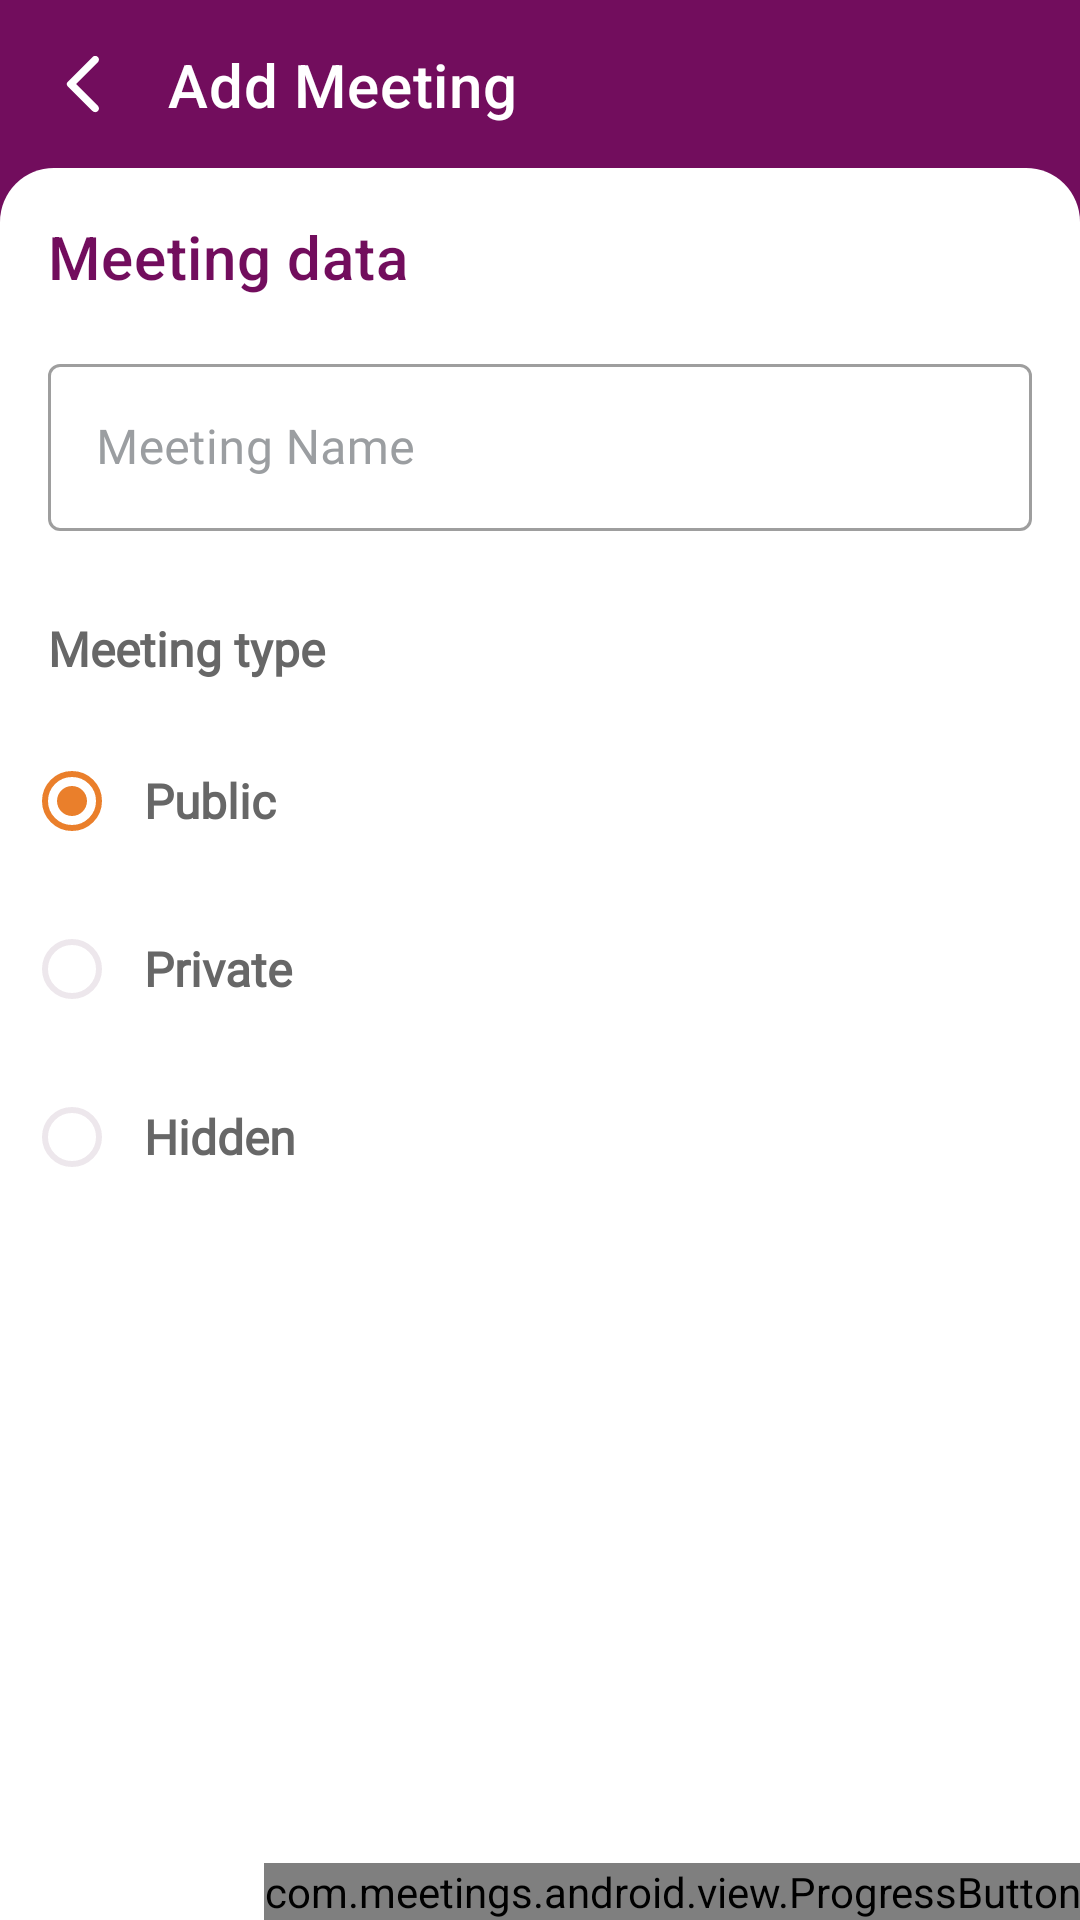

Write the Android layout XML for this screen, with the resource values it uses.
<!-- AndroidManifest.xml: application theme Theme.Shrine.Dark -->
<!-- res/layout/activity_add_meeting.xml -->
<android.support.design.widget.CoordinatorLayout xmlns:android="http://schemas.android.com/apk/res/android"
    xmlns:app="http://schemas.android.com/apk/res-auto"
    xmlns:tools="http://schemas.android.com/tools"
    android:id="@+id/coordinatorLayout"
    android:layout_width="match_parent"
    android:layout_height="match_parent"
    tools:context=".feature.addMeeting.AddMeetingActivity">

    <android.support.constraint.ConstraintLayout
        android:layout_width="match_parent"
        android:layout_height="match_parent">

        <View
            android:id="@+id/viewShape"
            android:layout_width="0dp"
            android:layout_height="0dp"
            android:layout_marginTop="56dp"
            android:background="@drawable/shape_bg"
            app:layout_constraintBottom_toBottomOf="parent"
            app:layout_constraintEnd_toEndOf="parent"
            app:layout_constraintStart_toStartOf="parent"
            app:layout_constraintTop_toTopOf="parent" />

        <TextView
            android:id="@+id/tvHeader"
            style="@style/TextAppearance.Shrine.Headline6.White"
            android:layout_width="0dp"
            android:layout_height="wrap_content"
            android:layout_marginEnd="16dp"
            android:layout_marginStart="8dp"
            android:text="@string/add_meeting"
            app:layout_constraintBottom_toBottomOf="@+id/ivBackIcon"
            app:layout_constraintEnd_toEndOf="parent"
            app:layout_constraintStart_toEndOf="@+id/ivBackIcon"
            app:layout_constraintTop_toTopOf="@+id/ivBackIcon" />

        <android.support.v7.widget.AppCompatImageView
            android:id="@+id/ivBackIcon"
            android:layout_width="wrap_content"
            android:layout_height="wrap_content"
            android:layout_marginStart="8dp"
            android:layout_marginTop="8dp"
            android:padding="8dp"
            app:layout_constraintHorizontal_chainStyle="packed"
            app:layout_constraintStart_toStartOf="parent"
            app:layout_constraintTop_toTopOf="parent"
            app:srcCompat="@drawable/ic_arrow_back" />

        <TextView
            android:id="@+id/tvInfo"
            style="@style/TextAppearance.Shrine.Headline6"
            android:layout_width="wrap_content"
            android:layout_height="wrap_content"
            android:layout_gravity="center_horizontal"
            android:layout_marginStart="@dimen/normalMargin"
            android:layout_marginTop="@dimen/normalMargin"
            android:text="@string/meeting_data"
            app:layout_constraintStart_toStartOf="parent"
            app:layout_constraintTop_toTopOf="@+id/viewShape" />

        <android.support.design.widget.TextInputLayout
            android:id="@+id/tiName"
            style="@style/Widget.Shrine.TextInputLayout"
            android:layout_width="0dp"
            android:layout_height="wrap_content"
            android:layout_marginEnd="@dimen/normalMargin"
            android:layout_marginStart="@dimen/normalMargin"
            android:layout_marginTop="16dp"
            android:hint="@string/meeting_name"
            app:errorEnabled="true"
            app:layout_constraintEnd_toEndOf="parent"
            app:layout_constraintStart_toStartOf="parent"
            app:layout_constraintTop_toBottomOf="@+id/tvInfo">

            <android.support.design.widget.TextInputEditText
                android:id="@+id/etName"
                android:layout_width="match_parent"
                android:layout_height="wrap_content"
                android:fontFamily="@font/raleway"
                android:inputType="text"
                android:maxLines="1" />
        </android.support.design.widget.TextInputLayout>

        <TextView
            android:id="@+id/tvType"
            android:layout_width="0dp"
            android:layout_height="wrap_content"
            android:layout_marginStart="16dp"
            android:fontFamily="@font/raleway_medium"
            android:text="@string/meeting_type"
            android:textColor="@color/rbTextColor"
            android:textSize="16sp"
            android:textStyle="bold"
            app:layout_constraintEnd_toEndOf="parent"
            app:layout_constraintStart_toStartOf="parent"
            app:layout_constraintTop_toBottomOf="@+id/tiName" />

        <RadioGroup
            android:id="@+id/rgTypes"
            android:layout_width="0dp"
            android:layout_height="wrap_content"
            android:layout_marginEnd="8dp"
            android:layout_marginStart="8dp"
            android:layout_marginTop="16dp"
            android:paddingEnd="0dp"
            android:paddingStart="0dp"
            app:layout_constraintEnd_toEndOf="parent"
            app:layout_constraintStart_toStartOf="parent"
            app:layout_constraintTop_toBottomOf="@+id/tvType">

            <android.support.v7.widget.AppCompatRadioButton
                android:id="@+id/rbPublic"
                android:layout_width="match_parent"
                android:layout_height="wrap_content"
                android:checked="true"
                android:fontFamily="@font/raleway_medium"
                android:paddingEnd="8dp"
                android:paddingStart="8dp"
                android:text="@string/type_public"
                android:textColor="@color/rbTextColor"
                android:textSize="16sp"
                android:textStyle="bold"
                android:theme="@style/Widget.Shrine.RadioButton" />

            <android.support.v7.widget.AppCompatRadioButton
                android:id="@+id/rbPrivate"
                android:layout_width="match_parent"
                android:layout_height="wrap_content"
                android:layout_marginTop="8dp"
                android:fontFamily="@font/raleway_medium"
                android:paddingEnd="8dp"
                android:paddingStart="8dp"
                android:text="@string/type_private"
                android:textColor="@color/rbTextColor"
                android:textSize="16sp"
                android:textStyle="bold"
                android:theme="@style/Widget.Shrine.RadioButton" />

            <android.support.v7.widget.AppCompatRadioButton
                android:id="@+id/rbHidden"
                android:layout_width="match_parent"
                android:layout_height="wrap_content"
                android:layout_marginTop="8dp"
                android:fontFamily="@font/raleway_medium"
                android:paddingEnd="8dp"
                android:paddingStart="8dp"
                android:text="@string/type_hidden"
                android:textColor="@color/rbTextColor"
                android:textSize="16sp"
                android:textStyle="bold"
                android:theme="@style/Widget.Shrine.RadioButton" />
        </RadioGroup>
    </android.support.constraint.ConstraintLayout>

    <com.meetings.android.view.ProgressButton
        android:id="@+id/btStartMeeting"
        android:layout_width="wrap_content"
        android:layout_height="wrap_content"
        android:layout_gravity="end|bottom"
        app:progressButtonBackground="?attr/colorAccent"
        app:progressButtonIcon="@drawable/ic_play"
        app:progressButtonText="@string/start_meeting" />
</android.support.design.widget.CoordinatorLayout>
<!-- resources referenced by this layout -->
<resources>
  <color name="rbTextColor">#676767</color>
  <dimen name="normalMargin">16dp</dimen>
  <!-- drawable ic_arrow_back (drawable-nodpi) -->
  <vector xmlns:android="http://schemas.android.com/apk/res/android"
      android:width="24dp"
      android:height="24dp"
      android:viewportHeight="24"
      android:viewportWidth="24">
      <path
          android:fillColor="#FFFFFF"
          android:pathData="M16.62,2.99L16.62,2.99c-0.49,-0.49 -1.28,-0.49 -1.77,0l-8.31,8.31c-0.39,0.39 -0.39,1.02 0,1.41l8.31,8.31c0.49,0.49 1.28,0.49 1.77,0h0c0.49,-0.49 0.49,-1.28 0,-1.77L9.38,12l7.25,-7.25C17.11,4.27 17.11,3.47 16.62,2.99z" />
  </vector>
  <!-- drawable ic_play (drawable-nodpi) -->
  <vector xmlns:android="http://schemas.android.com/apk/res/android"
      android:width="24dp"
      android:height="24dp"
      android:viewportHeight="24"
      android:viewportWidth="24">
      <path
          android:fillColor="#FFFFFF"
          android:pathData="M8,6.82v10.36c0,0.79 0.87,1.27 1.54,0.84l8.14,-5.18c0.62,-0.39 0.62,-1.29 0,-1.69L9.54,5.98C8.87,5.55 8,6.03 8,6.82z" />
  </vector>
  <!-- drawable shape_bg (drawable) -->
  <shape xmlns:android="http://schemas.android.com/apk/res/android">
      <solid android:color="#ffffff" />
  
      <corners
          android:topLeftRadius="18dp"
          android:topRightRadius="18dp" />
  </shape>
  <string name="add_meeting">Add Meeting</string>
  <string name="meeting_data">Meeting data</string>
  <string name="meeting_name">Meeting Name</string>
  <string name="meeting_type">Meeting type</string>
  <string name="start_meeting">Start Meeting</string>
  <string name="type_hidden">Hidden</string>
  <string name="type_private">Private</string>
  <string name="type_public">Public</string>
  <style name="TextAppearance.Shrine.Headline6" parent="TextAppearance.MaterialComponents.Headline6">
          <item name="android:textColor">@color/textColor</item>
          <item name="android:fontFamily">@font/raleway_medium</item>
      </style>
  <style name="TextAppearance.Shrine.Headline6.White">
          <item name="android:textColor">@android:color/white</item>
      </style>
  <style name="Widget.Shrine.RadioButton" parent="Theme.MaterialComponents.Light">
          <item name="colorControlNormal">@color/rbColorNormal</item>
          <item name="colorControlActivated">@color/colorControlActivated</item>
      </style>
  <style name="Widget.Shrine.TextInputLayout" parent="Widget.MaterialComponents.TextInputLayout.OutlinedBox">
          <item name="hintTextAppearance">@style/TextAppearance.Shrine.TextInputLayout.HintText</item>
          <item name="android:paddingBottom">8dp</item>
          <item name="android:textColorHint">#9b9ea1</item>
          <item name="android:fontFamily">@font/raleway</item>
      </style>
  <style name="Theme.Shrine.Dark" parent="Theme.MaterialComponents.Light.NoActionBar">
          <item name="android:windowBackground">@color/colorAccent</item>
          <item name="colorPrimaryDark">@color/colorPrimaryDark</item>
          <item name="colorPrimary">@color/colorPrimary</item>
          <item name="colorAccent">@color/colorAccent</item>
          <item name="colorControlActivated">@color/colorControlActivated</item>
      </style>
  <color name="textColor">#720D5D</color>
  <color name="rbColorNormal">#EDE7EC</color>
  <color name="colorControlActivated">#ea7f2b</color>
  <style name="TextAppearance.Shrine.TextInputLayout.HintText" parent="TextAppearance.MaterialComponents.Subtitle2">
          <item name="android:textColor">#5e5e5e</item>
          <item name="android:fontFamily">@font/raleway</item>
      </style>
  <color name="colorAccent">#720D5D</color>
  <color name="colorPrimaryDark">#4E0D3A</color>
  <color name="colorPrimary">#720D5D</color>
</resources>
